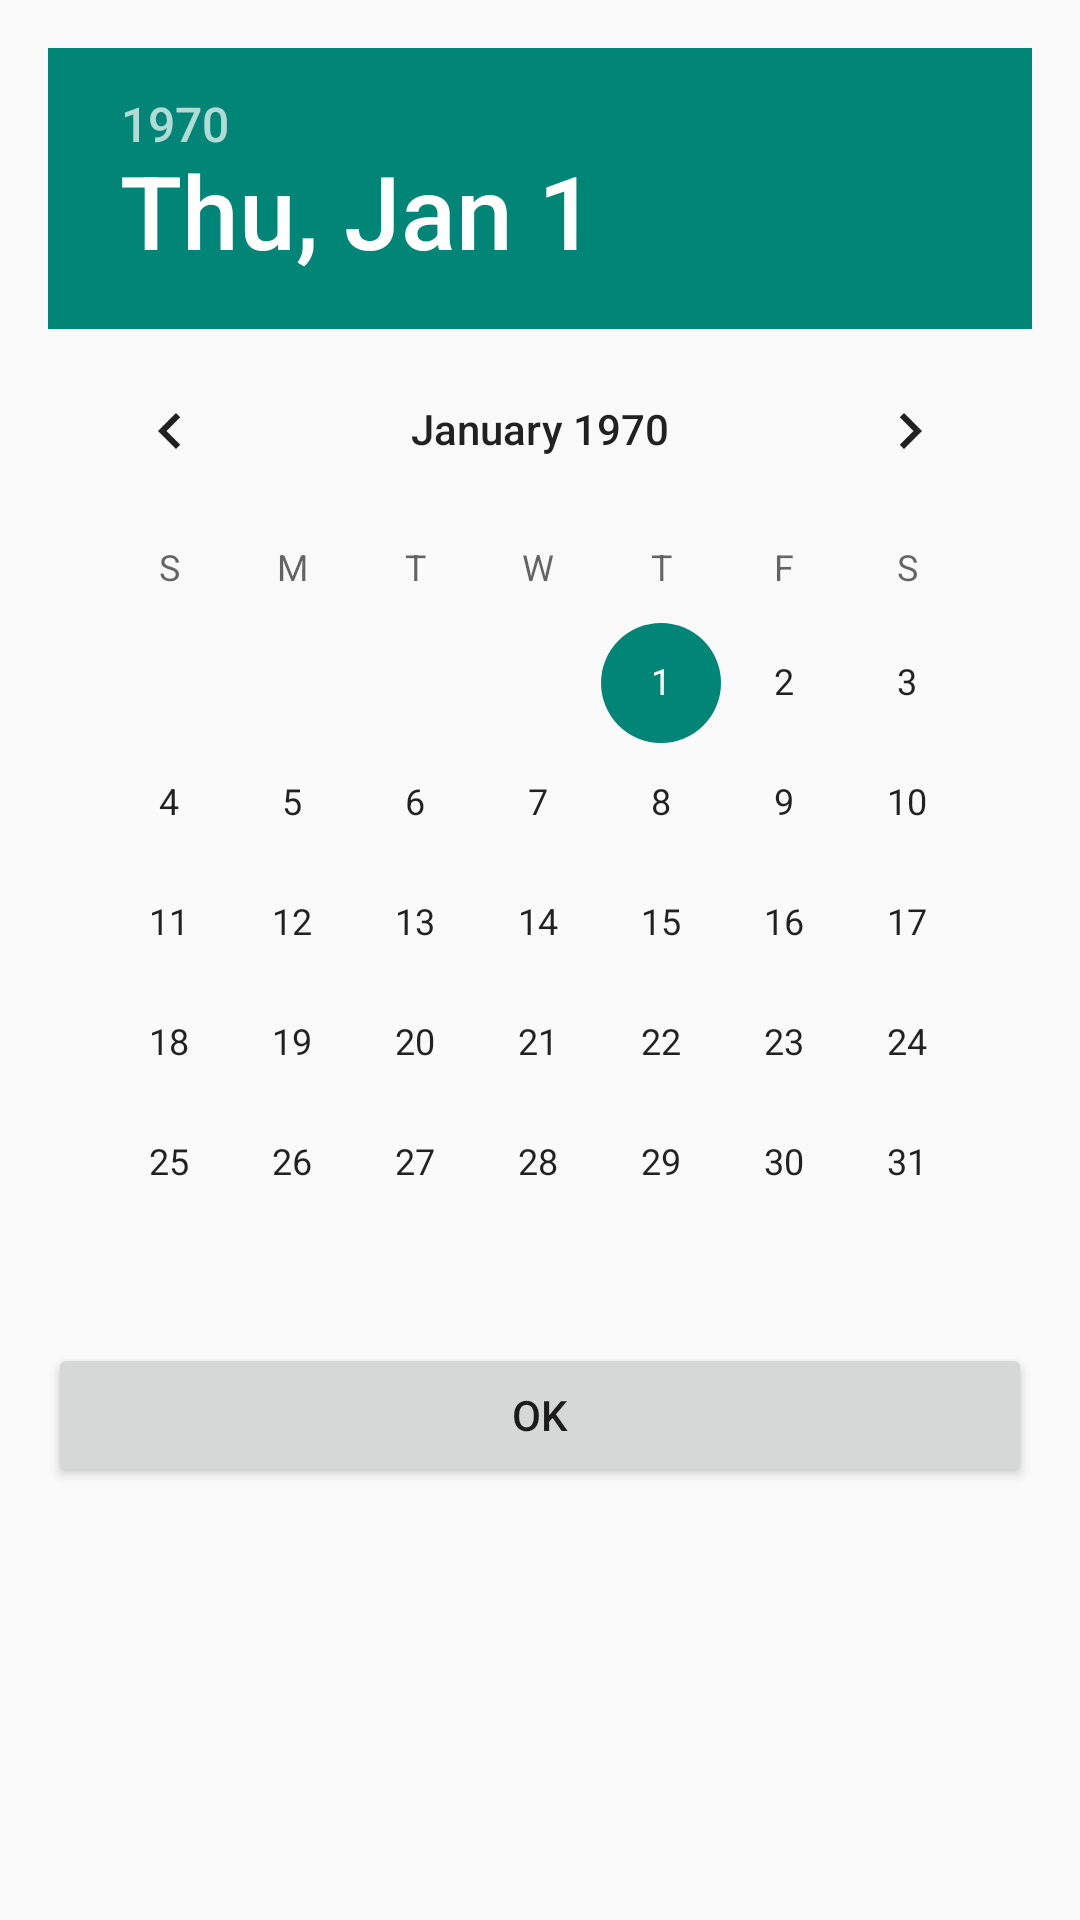

Write the Android layout XML for this screen, with the resource values it uses.
<!-- AndroidManifest.xml: application theme Theme.CriminalIntent -->
<!-- res/layout/dialog_date.xml -->
<?xml version="1.0" encoding="utf-8"?>
<LinearLayout xmlns:android="http://schemas.android.com/apk/res/android"
    android:layout_width="match_parent"
    android:layout_height="match_parent"
    android:orientation="vertical"
    android:padding="16dp">

    <DatePicker
        android:id="@+id/dialog_date_picker"
        android:layout_width="wrap_content"
        android:layout_height="wrap_content"
        android:layout_gravity="center_horizontal"
        android:calendarViewShown="false" />

    <Button
        android:id="@+id/dialog_date_ok_button"
        android:layout_width="match_parent"
        android:layout_height="wrap_content"
        android:text="@android:string/ok" />

</LinearLayout>
<!-- resources referenced by this layout -->
<resources>
  <style name="Theme.CriminalIntent" parent="Theme.AppCompat.Light.NoActionBar" />
</resources>
